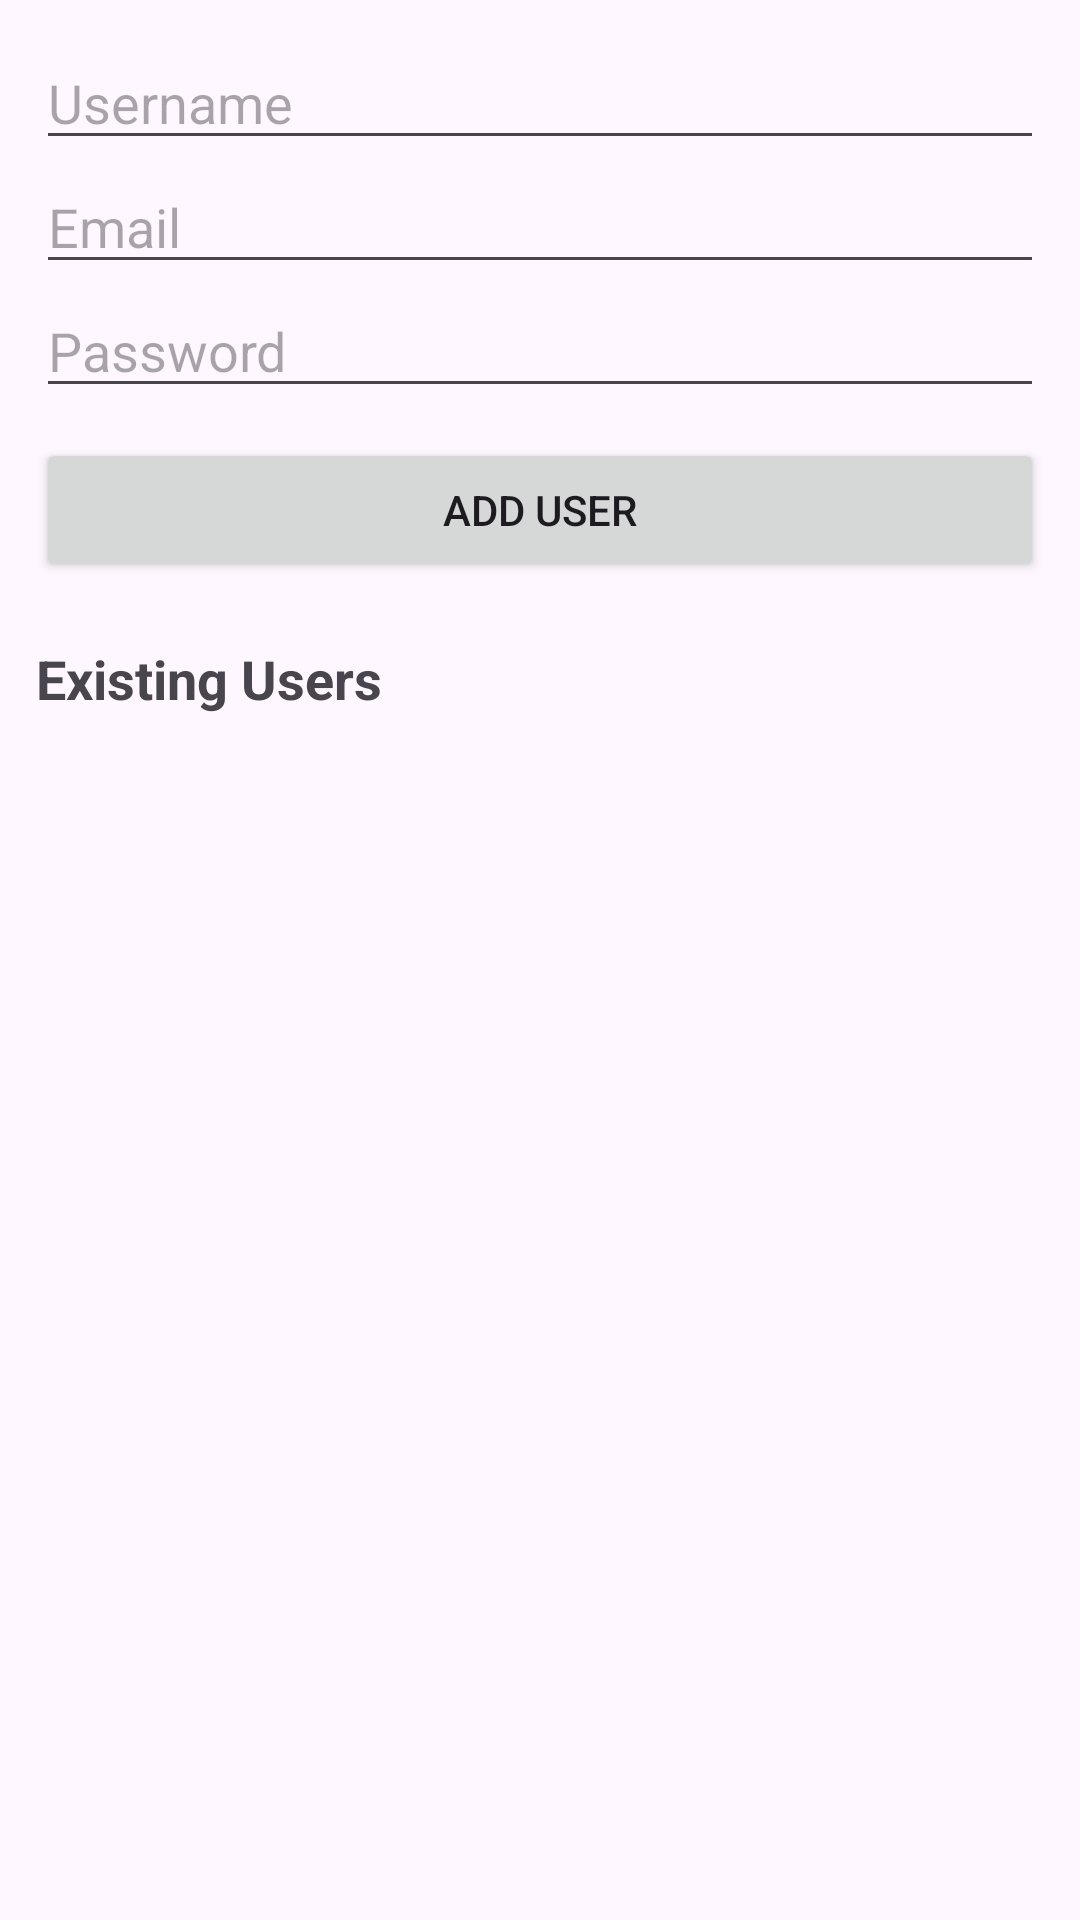

Android layout source for this screen:
<!-- AndroidManifest.xml: application theme Theme._10 -->
<!-- res/layout/activity_admin_users.xml -->
<LinearLayout
    xmlns:android="http://schemas.android.com/apk/res/android"
    android:layout_width="match_parent"
    android:layout_height="match_parent"
    android:orientation="vertical"
    android:padding="12dp">

    
    <EditText
        android:id="@+id/etUsername"
        android:layout_width="match_parent"
        android:layout_height="wrap_content"
        android:hint="Username"/>

    <EditText
        android:id="@+id/etEmail"
        android:layout_width="match_parent"
        android:layout_height="wrap_content"
        android:hint="Email"/>

    <EditText
        android:id="@+id/etPassword"
        android:layout_width="match_parent"
        android:layout_height="wrap_content"
        android:hint="Password"/>

    
    <Button
        android:id="@+id/btnCreateUser"
        android:layout_width="match_parent"
        android:layout_height="wrap_content"
        android:text="Add User"
        android:layout_marginTop="10dp"/>

    
    <TextView
        android:layout_width="wrap_content"
        android:layout_height="wrap_content"
        android:text="Existing Users"
        android:textStyle="bold"
        android:textSize="18sp"
        android:layout_marginTop="20dp"
        android:layout_marginBottom="10dp"/>

    
    <androidx.recyclerview.widget.RecyclerView
        android:id="@+id/recyclerUsers"
        android:layout_width="match_parent"
        android:layout_height="0dp"
        android:layout_weight="1"/>
</LinearLayout>
<!-- resources referenced by this layout -->
<resources>
  <style name="Theme._10" parent="Base.Theme._10" />
  <style name="Base.Theme._10" parent="Theme.Material3.DayNight.NoActionBar">
          
          
      </style>
</resources>
